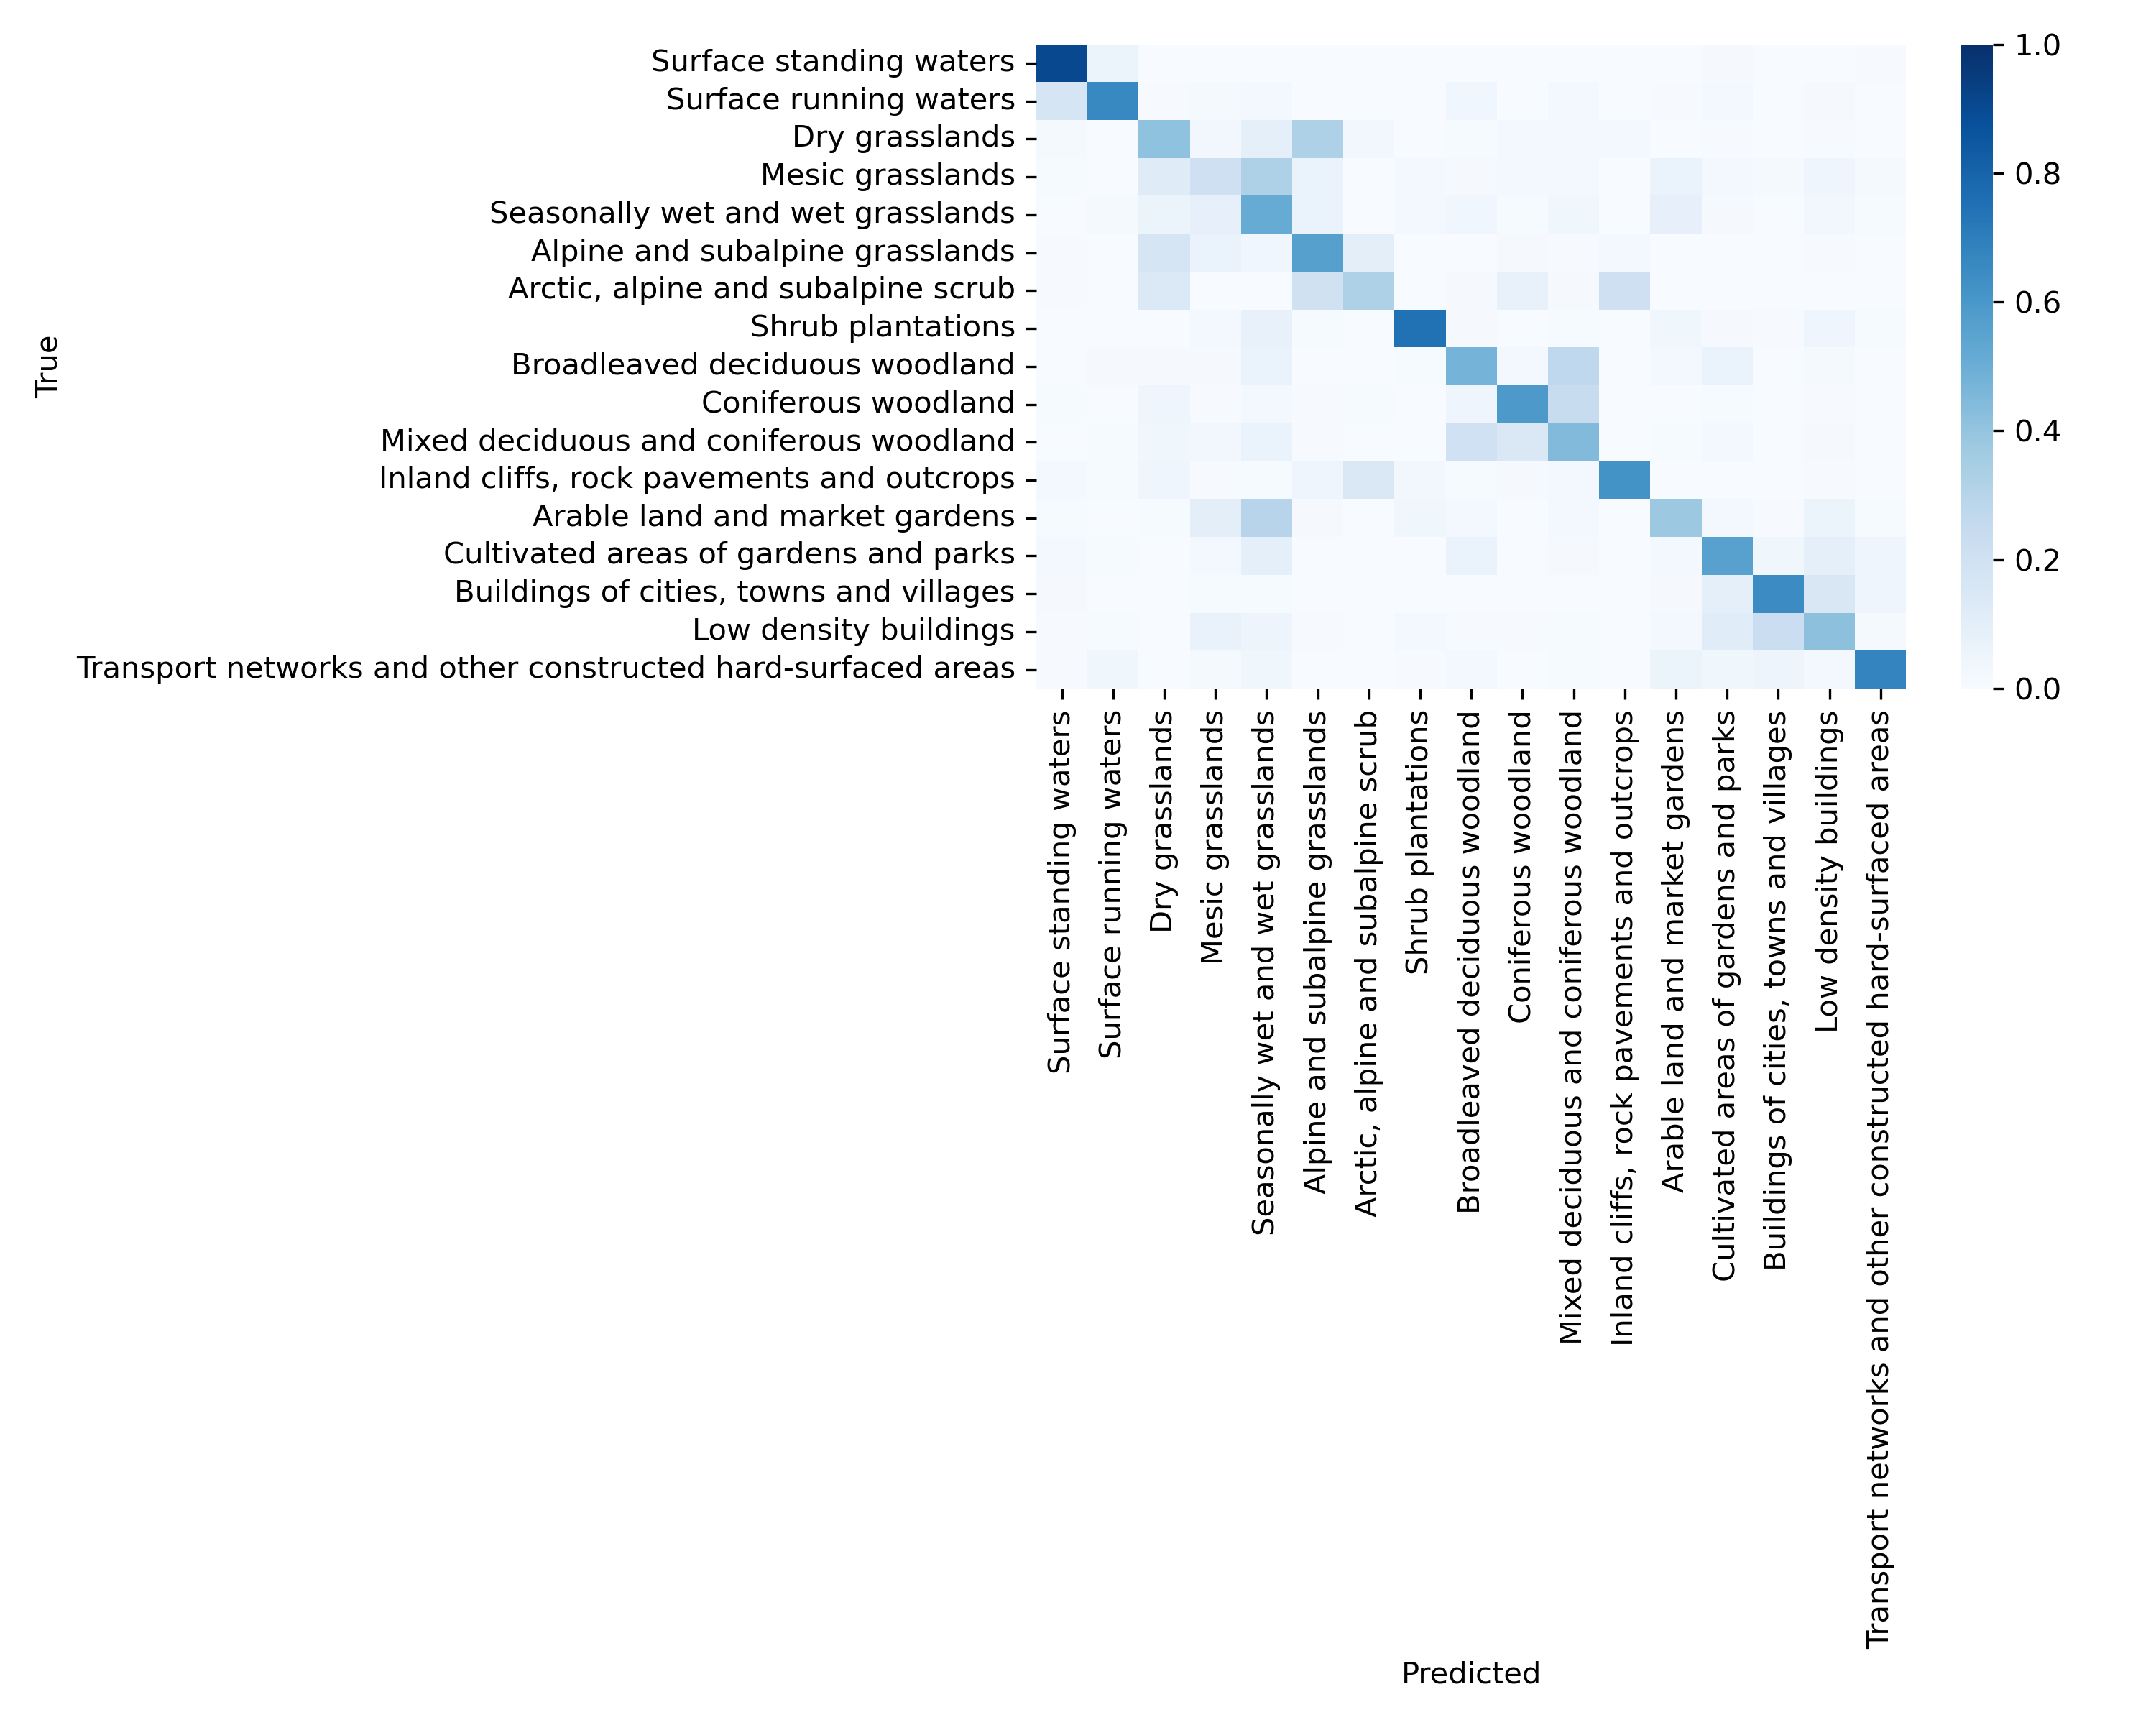

Source data for this figure (header and first rows):
0.906667, 0.060000, 0.000000, 0.000000, 0.003333, 0.000000, 0.003333, 0.000000, 0.000000, 0.000000, 0.003333, 0.000000, 0.000000, 0.013333, 0.003333, 0.000000, 0.006667
0.1733, 0.6633, 0.006667, 0.01667, 0.02333, 0.003333, 0.003333, 0.000000, 0.03667, 0.000000, 0.02, 0.003333, 0.006667, 0.02333, 0.003333, 0.01333, 0.003333
0.01667, 0.003333, 0.4133, 0.03, 0.09333, 0.3267, 0.03, 0.000000, 0.01, 0.02, 0.02, 0.02, 0.003333, 0.006667, 0.000000, 0.006667, 0.000000
0.01, 0.003333, 0.1233, 0.21, 0.3233, 0.06333, 0.000000, 0.02667, 0.01333, 0.02, 0.02667, 0.003333, 0.07, 0.02667, 0.01667, 0.04667, 0.01667
0.003333, 0.01667, 0.06, 0.08333, 0.5133, 0.06667, 0.003333, 0.02667, 0.03667, 0.01, 0.04, 0.000000, 0.08333, 0.01333, 0.003333, 0.03, 0.01
0.006667, 0.000000, 0.1733, 0.07, 0.03667, 0.5633, 0.1, 0.000000, 0.000000, 0.01333, 0.006667, 0.02, 0.003333, 0.000000, 0.000000, 0.006667, 0.000000
0.006667, 0.000000, 0.1433, 0.000000, 0.003333, 0.2, 0.3267, 0.000000, 0.01333, 0.07667, 0.01333, 0.21, 0.003333, 0.000000, 0.000000, 0.000000, 0.003333
0.000000, 0.003333, 0.000000, 0.02333, 0.07667, 0.01, 0.000000, 0.7467, 0.01333, 0.000000, 0.01, 0.000000, 0.04, 0.01333, 0.006667, 0.04667, 0.01
0.000000, 0.01333, 0.01333, 0.01333, 0.07, 0.003333, 0.003333, 0.01, 0.4733, 0.02333, 0.2733, 0.000000, 0.02333, 0.06333, 0.000000, 0.01667, 0.000000
0.01, 0.000000, 0.04333, 0.006667, 0.02667, 0.006667, 0.01, 0.003333, 0.04333, 0.59, 0.24, 0.003333, 0.000000, 0.01, 0.000000, 0.006667, 0.000000
0.000000, 0.01, 0.04, 0.03, 0.06333, 0.006667, 0.003333, 0.000000, 0.2067, 0.1467, 0.4467, 0.000000, 0.01, 0.02, 0.000000, 0.01333, 0.003333
0.02, 0.01, 0.05, 0.006667, 0.01, 0.05, 0.1467, 0.03333, 0.01, 0.01333, 0.02, 0.62, 0.000000, 0.003333, 0.000000, 0.006667, 0.000000
0.01, 0.000000, 0.01, 0.1, 0.3, 0.01333, 0.000000, 0.04, 0.02333, 0.000000, 0.02667, 0.000000, 0.38, 0.02333, 0.006667, 0.05667, 0.01
0.02333, 0.01, 0.000000, 0.02667, 0.09333, 0.000000, 0.000000, 0.003333, 0.06333, 0.000000, 0.01333, 0.000000, 0.02333, 0.5567, 0.04, 0.09667, 0.05
0.01333, 0.003333, 0.000000, 0.01, 0.01, 0.003333, 0.000000, 0.003333, 0.003333, 0.003333, 0.003333, 0.000000, 0.01333, 0.09, 0.6467, 0.1533, 0.04333
0.006667, 0.01, 0.003333, 0.07333, 0.05333, 0.006667, 0.000000, 0.02, 0.006667, 0.006667, 0.01, 0.000000, 0.02667, 0.1167, 0.2233, 0.42, 0.01667
0.006667, 0.04, 0.000000, 0.01667, 0.04, 0.000000, 0.000000, 0.006667, 0.02667, 0.000000, 0.01, 0.000000, 0.06, 0.04, 0.05333, 0.02333, 0.6767
